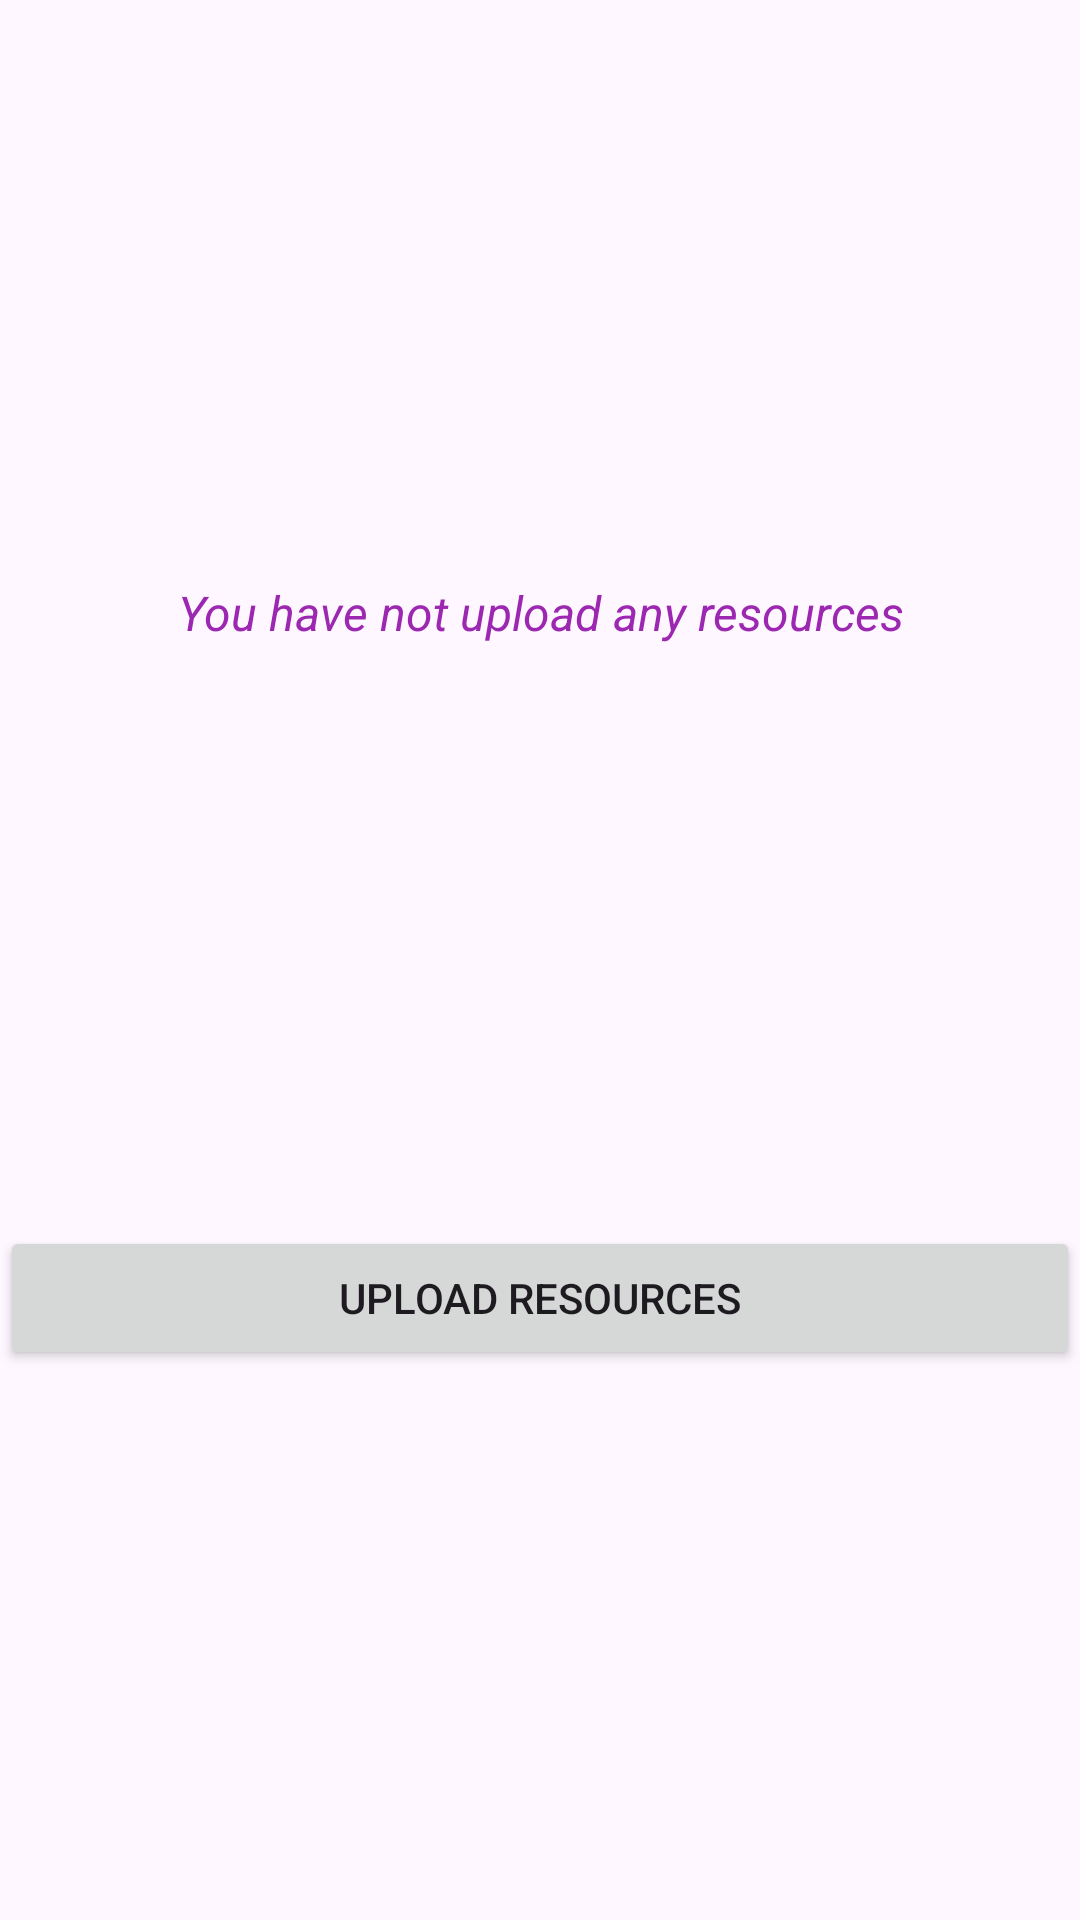

Produce the Android XML layout that renders to this screen, including the resource entries it uses.
<!-- AndroidManifest.xml: application theme Theme.EduHub -->
<!-- res/layout/no_resources.xml -->
<?xml version="1.0" encoding="utf-8"?>
<androidx.constraintlayout.widget.ConstraintLayout xmlns:android="http://schemas.android.com/apk/res/android"
    xmlns:app="http://schemas.android.com/apk/res-auto"
    xmlns:tools="http://schemas.android.com/tools"
    android:layout_width="match_parent"
    android:layout_height="match_parent">

    <TextView
        android:id="@+id/textView15"
        android:layout_width="match_parent"
        android:layout_height="wrap_content"
        android:gravity="center"
        android:padding="10dp"
        android:text="@string/you_have_not_upload_any_resources"
        android:textColor="#9C27B0"
        android:textSize="16sp"
        android:textStyle="italic"
        app:layout_constraintBottom_toTopOf="@+id/upload_resources_no"
        app:layout_constraintEnd_toEndOf="parent"
        app:layout_constraintHorizontal_bias="0.5"
        app:layout_constraintStart_toStartOf="parent"
        app:layout_constraintTop_toTopOf="parent" />

    <Button
        android:id="@+id/upload_resources_no"
        android:layout_width="0dp"
        android:layout_height="wrap_content"
        android:text="@string/upload_resources"
        app:layout_constraintBottom_toBottomOf="parent"
        app:layout_constraintEnd_toEndOf="parent"
        app:layout_constraintHorizontal_bias="0.5"
        app:layout_constraintStart_toStartOf="parent"
        app:layout_constraintTop_toBottomOf="@+id/textView15" />

</androidx.constraintlayout.widget.ConstraintLayout>
<!-- resources referenced by this layout -->
<resources>
  <string name="upload_resources">Upload Resources</string>
  <string name="you_have_not_upload_any_resources">You have not upload any resources</string>
  <style name="Theme.EduHub" parent="Base.Theme.EduHub" />
  <style name="Base.Theme.EduHub" parent="Theme.Material3.Light.NoActionBar">
          
          
      </style>
</resources>
